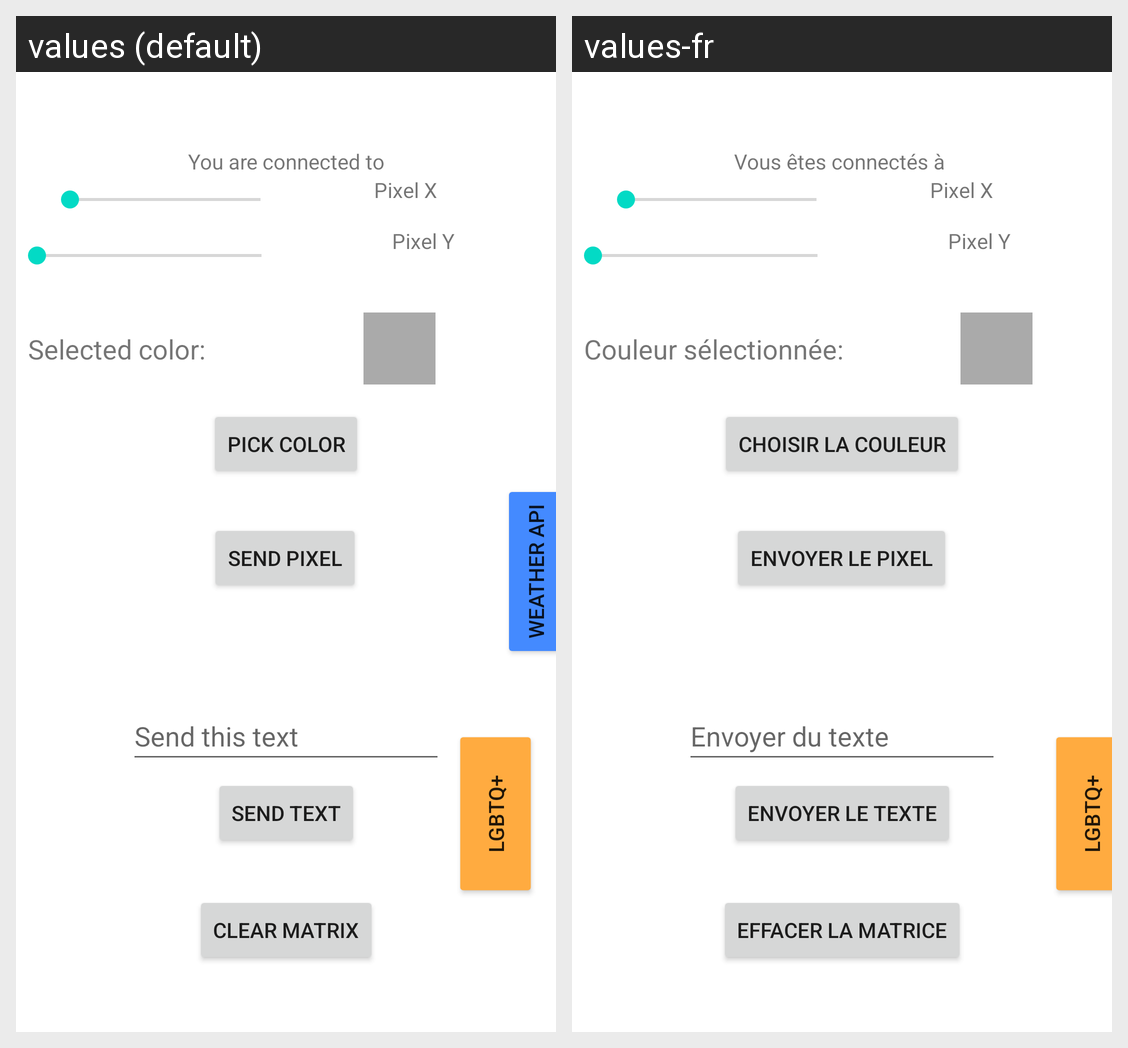

Translations of the strings shown on this Android screen, per locale in the grid:
Android screen res/layout/activity_test.xml rendered under 2 locales, left to right: values (default), values-fr. Device: Nexus 5 (rendered at 1080×1920; each locale shown at half size, 540×960, under a caption strip naming it); theme Theme.RGBWeatherKit.NoActionBar.
Strings drawn on this screen, with the default value and each locale's value (text and hints the layout hard-codes, and strings that could not be matched under every locale, appear in the picture but are not listed):

LGBT
  values: LGBTQ+
  values-fr: LGBTQ+  [not translated; the default value is used]

connected_to
  values: You are connected to
  values-fr: Vous êtes connectés à 

PixelX
  values: Pixel X
  values-fr: Pixel X  [not translated; the default value is used]

PixelY
  values: Pixel Y
  values-fr: Pixel Y  [not translated; the default value is used]

pick_color
  values: Pick color
  values-fr: Choisir la couleur

selectec_color
  values: Selected color:
  values-fr: Couleur sélectionnée:

send_pixel
  values: Send pixel
  values-fr: Envoyer le pixel

send_text
  values: Send text
  values-fr: Envoyer le texte

clear_matrix
  values: Clear matrix
  values-fr: Effacer la matrice

send_text_hint
  values: Send this text
  values-fr: Envoyer du texte
